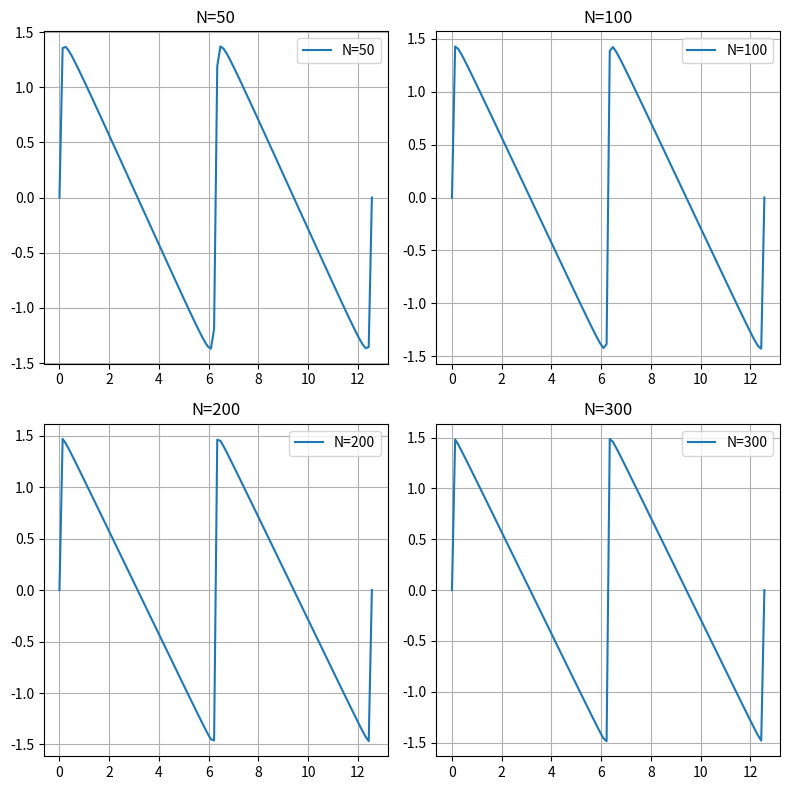

Reproduce this figure in Python.
import numpy as np
import matplotlib.pyplot as plt

# 定义时间t的范围
t = np.linspace(0, np.pi * 4, 100)

# 设置子图的行数和列数
n_rows = 2
n_cols = 2

# 创建子图的网格
fig, axes = plt.subplots(n_rows, n_cols, figsize=(8, 8))

# 计算每个子图对应的N值
N_values = [50, 100, 200, 300]

# 遍历每个子图
for ax, N in zip(axes.flatten(), N_values):
    f2 = []
    for i in t:
        f1 = []
        for n in range(1, N+1):
            x = 0
            for j in range(1, n):
                x += np.sin(j * i) / j
            f1.append(x)
        f2.append(sum(f1) / N)
    # 在当前子图中绘制函数图像
    ax.plot(t, f2, label=f'N={N}')
    ax.legend()
    ax.set_title(f'N={N}')
    ax.grid(True)

# 设置子图之间的间距
plt.tight_layout()

# 显示图形
plt.show()
